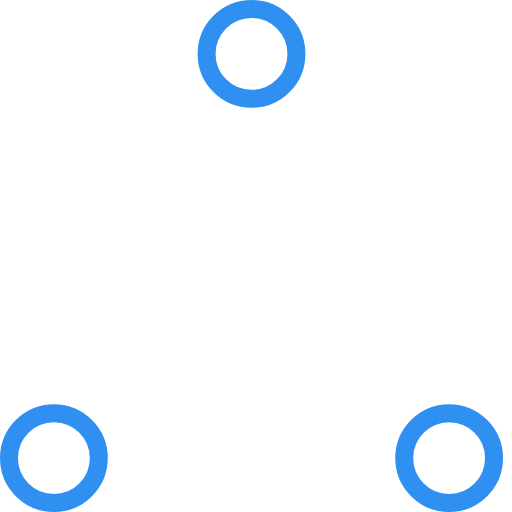
t = 0.00 s
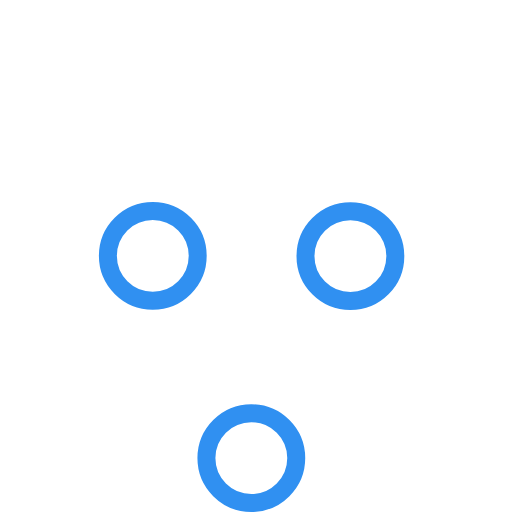
t = 0.37 s
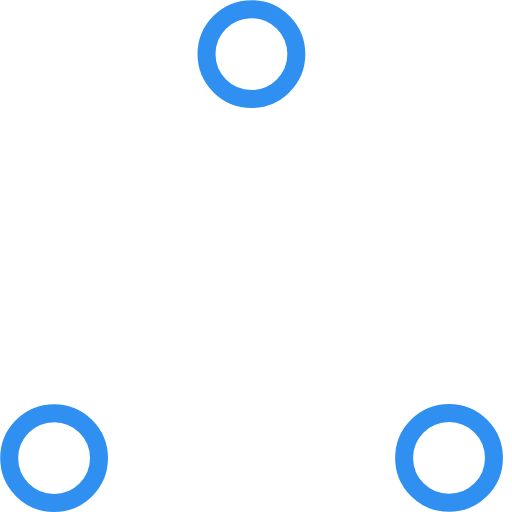
t = 0.73 s
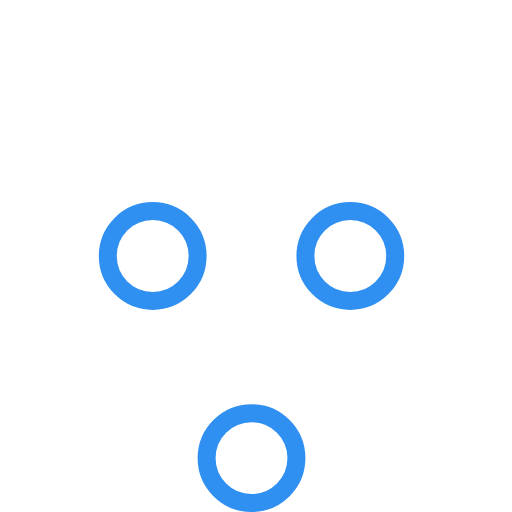
t = 1.10 s
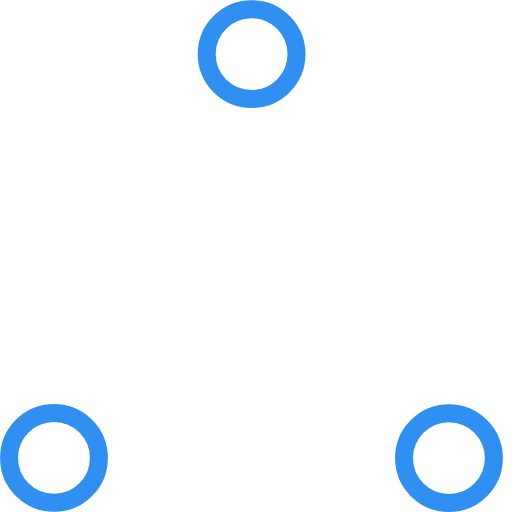
t = 1.47 s
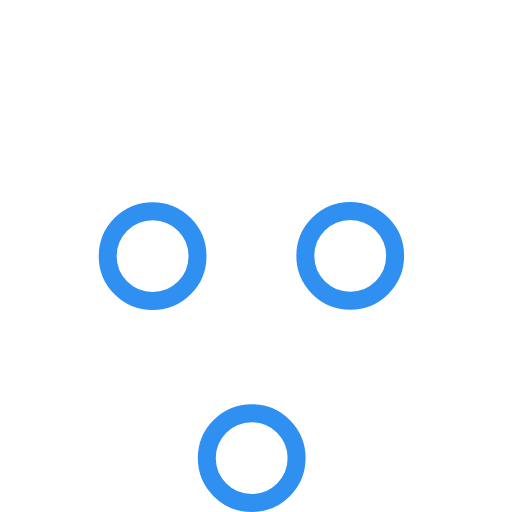
t = 1.83 s

The animated SVG that drew these frames (rendered in a browser with its animation timeline set to each time). Animation: 6 SMIL elements (animate=6); one cycle of 2.20 s, repeats indefinitely.

<!-- By Sam Herbert (@sherb), for everyone. More @ http://goo.gl/7AJzbL -->
<!-- Todo: add easing -->
<svg width="57" height="57" viewBox="0 0 57 57" xmlns="http://www.w3.org/2000/svg" stroke="#3090F1">
    <g fill="none" fill-rule="evenodd">
        <g transform="translate(1 1)" stroke-width="2">
            <circle cx="5" cy="50" r="5">
                <animate attributeName="cy"
                     begin="0s" dur="2.2s"
                     values="50;5;50;50"
                     calcMode="linear"
                     repeatCount="indefinite" />
                <animate attributeName="cx"
                     begin="0s" dur="2.2s"
                     values="5;27;49;5"
                     calcMode="linear"
                     repeatCount="indefinite" />
            </circle>
            <circle cx="27" cy="5" r="5">
                <animate attributeName="cy"
                     begin="0s" dur="2.2s"
                     from="5" to="5"
                     values="5;50;50;5"
                     calcMode="linear"
                     repeatCount="indefinite" />
                <animate attributeName="cx"
                     begin="0s" dur="2.2s"
                     from="27" to="27"
                     values="27;49;5;27"
                     calcMode="linear"
                     repeatCount="indefinite" />
            </circle>
            <circle cx="49" cy="50" r="5">
                <animate attributeName="cy"
                     begin="0s" dur="2.2s"
                     values="50;50;5;50"
                     calcMode="linear"
                     repeatCount="indefinite" />
                <animate attributeName="cx"
                     from="49" to="49"
                     begin="0s" dur="2.2s"
                     values="49;5;27;49"
                     calcMode="linear"
                     repeatCount="indefinite" />
            </circle>
        </g>
    </g>
</svg>